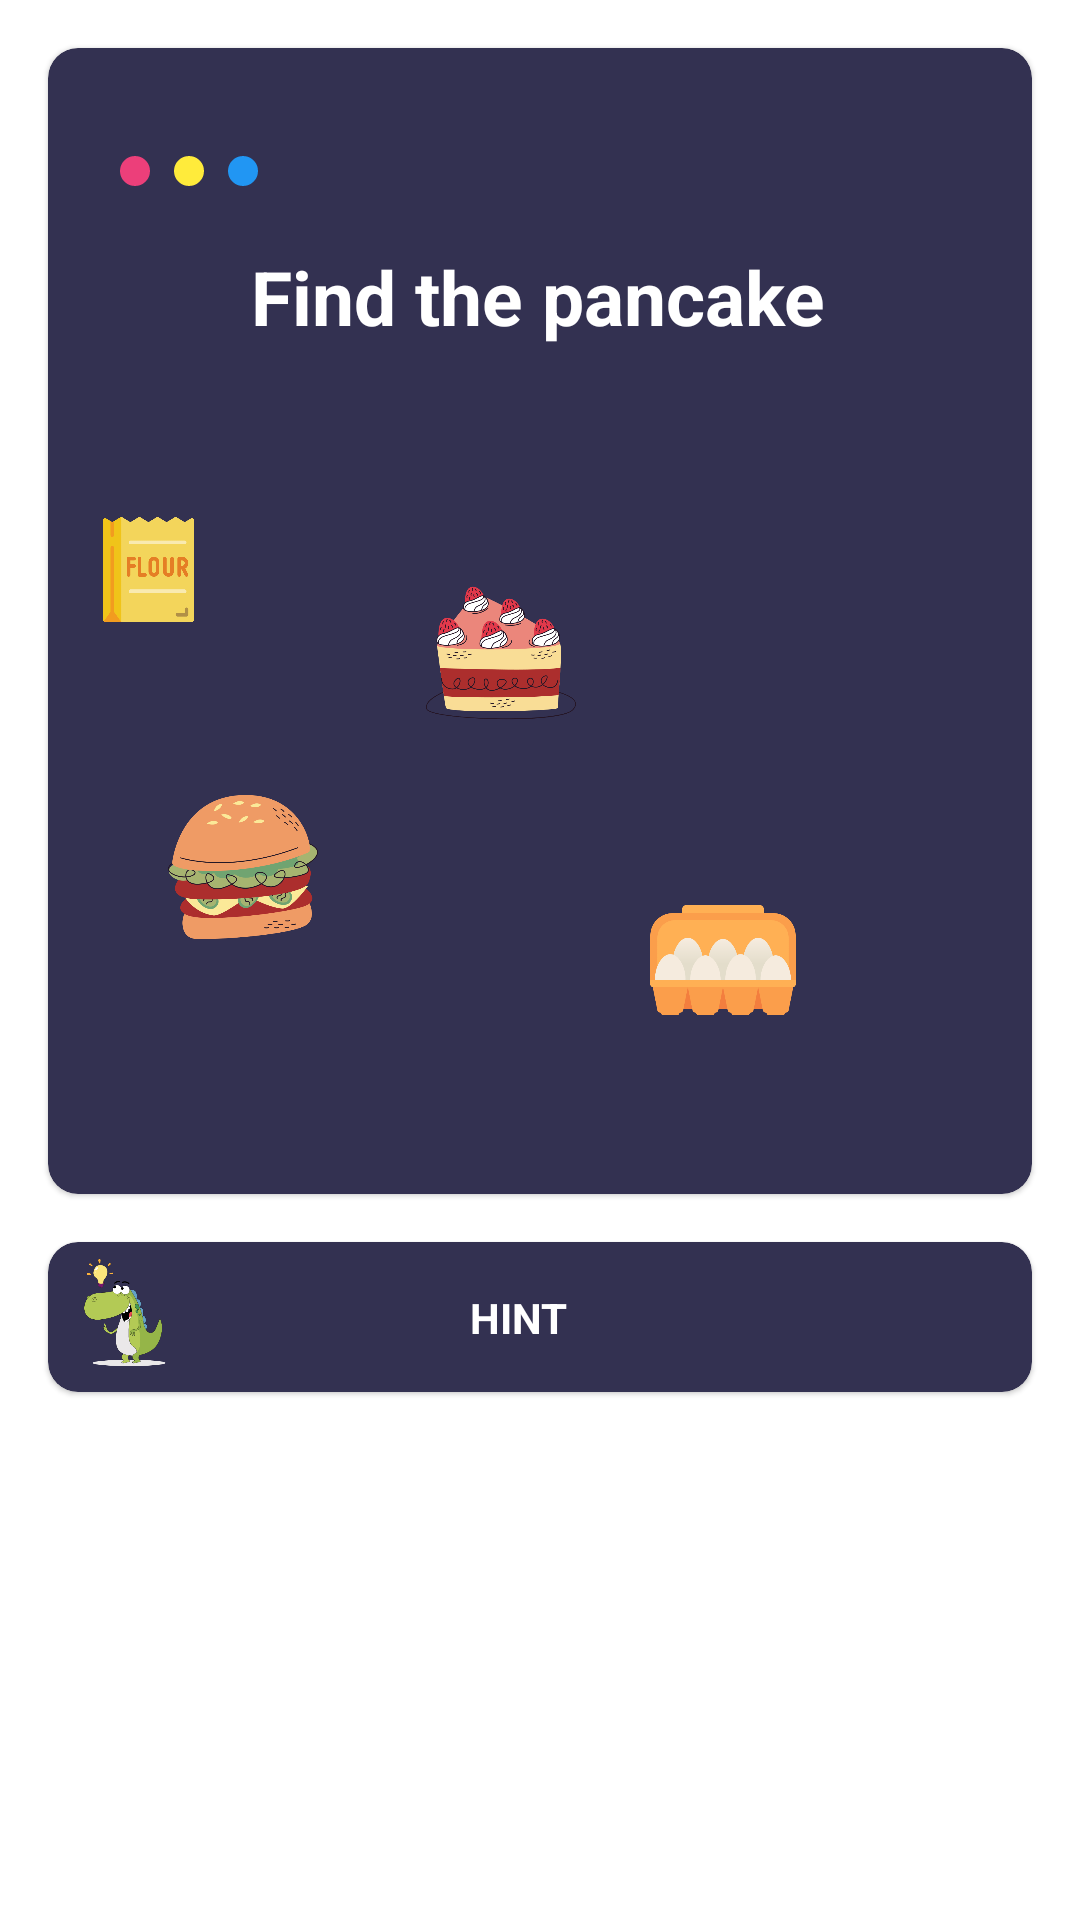

Layout XML and referenced resources for this Android screen:
<!-- AndroidManifest.xml: application theme Theme.SimpleGame -->
<!-- res/layout/fragment_level_five.xml -->
<?xml version="1.0" encoding="utf-8"?>
<androidx.constraintlayout.widget.ConstraintLayout xmlns:android="http://schemas.android.com/apk/res/android"
    xmlns:app="http://schemas.android.com/apk/res-auto"
    android:layout_width="match_parent"
    android:layout_height="match_parent">

    <com.google.android.material.card.MaterialCardView
        android:id="@+id/materialCardView"
        android:layout_width="match_parent"
        android:layout_height="wrap_content"
        android:layout_margin="16dp"
        android:backgroundTint="@color/card_background"
        app:cardCornerRadius="10dp"
        app:layout_constraintEnd_toEndOf="parent"
        app:layout_constraintStart_toStartOf="parent"
        app:layout_constraintTop_toTopOf="parent">

        <androidx.constraintlayout.widget.ConstraintLayout
            android:id="@+id/area"
            android:layout_width="match_parent"
            android:layout_height="350dp"
            android:layout_margin="16dp">

            <ImageView
                android:id="@+id/imageView5"
                android:layout_width="10dp"
                android:layout_height="10dp"
                android:layout_marginStart="8dp"
                android:src="@drawable/circle"
                app:layout_constraintBottom_toBottomOf="@+id/imageView4"
                app:layout_constraintStart_toStartOf="parent"
                app:layout_constraintTop_toTopOf="@+id/imageView4" />

            <ImageView
                android:id="@+id/imageView4"
                android:layout_width="10dp"
                android:layout_height="10dp"
                android:layout_marginStart="8dp"
                android:src="@drawable/circle"
                app:layout_constraintBottom_toBottomOf="@+id/imageView3"
                app:layout_constraintStart_toEndOf="@+id/imageView5"
                app:layout_constraintTop_toTopOf="@+id/imageView3"
                app:tint="#FFEB3B" />

            <ImageView
                android:id="@+id/imageView3"
                android:layout_width="10dp"
                android:layout_height="10dp"
                android:layout_marginStart="8dp"
                android:src="@drawable/circle"
                app:layout_constraintBottom_toBottomOf="@+id/next"
                app:layout_constraintStart_toEndOf="@+id/imageView4"
                app:layout_constraintTop_toTopOf="@+id/next"
                app:tint="@color/blue" />

            <TextView
                android:id="@+id/textView"
                android:layout_width="wrap_content"
                android:layout_height="wrap_content"
                android:text="@string/question_level_five"
                android:textColor="@color/white"
                android:textSize="25sp"
                android:textStyle="bold"
                app:layout_constraintEnd_toEndOf="parent"
                app:layout_constraintHorizontal_bias="0.495"
                app:layout_constraintStart_toStartOf="parent"
                app:layout_constraintTop_toBottomOf="@+id/next" />


            <ImageView
                android:id="@+id/food1"
                android:layout_width="50dp"
                android:layout_height="50dp"
                android:layout_marginStart="24dp"
                android:layout_marginTop="80dp"
                android:src="@drawable/burger"
                app:layout_constraintBottom_toBottomOf="parent"
                app:layout_constraintStart_toStartOf="parent"
                app:layout_constraintTop_toBottomOf="@+id/textView" />

            <ImageView
                android:id="@+id/food2"
                android:layout_width="50dp"
                android:layout_height="50dp"
                android:layout_marginStart="36dp"
                android:layout_marginTop="16dp"
                android:src="@drawable/cake_2"
                app:layout_constraintBottom_toBottomOf="parent"
                app:layout_constraintStart_toEndOf="@+id/food1"
                app:layout_constraintTop_toBottomOf="@+id/textView"
                app:layout_constraintVertical_bias="0.305" />

            <ImageView
                android:id="@+id/eggs"
                android:layout_width="50dp"
                android:layout_height="50dp"
                android:layout_marginStart="24dp"
                android:layout_marginTop="16dp"
                android:src="@drawable/eggs"
                app:layout_constraintBottom_toBottomOf="parent"
                app:layout_constraintStart_toEndOf="@+id/food2"
                app:layout_constraintTop_toBottomOf="@+id/textView"
                app:layout_constraintVertical_bias="0.815" />

            <ImageView
                android:id="@+id/pancake"
                android:layout_width="150dp"
                android:layout_height="150dp"
                android:layout_marginTop="16dp"
                android:src="@drawable/pancake"
                android:visibility="gone"
                app:layout_constraintEnd_toEndOf="parent"
                app:layout_constraintStart_toStartOf="parent"
                app:layout_constraintTop_toBottomOf="@+id/textView" />


            <ImageView
                android:id="@+id/cow"
                android:layout_width="100dp"
                android:layout_height="50dp"
                android:layout_marginStart="28dp"
                android:layout_marginTop="16dp"
                android:src="@drawable/cow"
                app:layout_constraintBottom_toBottomOf="parent"
                app:layout_constraintEnd_toEndOf="parent"
                app:layout_constraintHorizontal_bias="1.0"
                app:layout_constraintStart_toEndOf="@+id/eggs"
                app:layout_constraintTop_toBottomOf="@+id/textView"
                app:layout_constraintVertical_bias="0.25" />

            <ImageView
                android:id="@+id/flour"
                android:layout_width="35dp"
                android:layout_height="35dp"
                android:src="@drawable/flour"
                app:layout_constraintBottom_toTopOf="@+id/food1"
                app:layout_constraintStart_toStartOf="parent"
                app:layout_constraintTop_toBottomOf="@+id/textView" />

            <com.google.android.material.button.MaterialButton
                android:id="@+id/next"
                style="@style/Widget.MaterialComponents.Button.TextButton.Dialog"
                android:layout_width="wrap_content"
                android:layout_height="wrap_content"
                android:visibility="invisible"
                android:backgroundTint="@color/app_theme"
                app:icon="@drawable/ic_next"
                app:iconGravity="end"
                app:iconTint="@color/white"
                app:layout_constraintEnd_toEndOf="parent"
                app:layout_constraintTop_toTopOf="parent" />

            <ImageView
                android:id="@+id/right"
                android:layout_width="25dp"
                android:layout_height="25dp"
                android:src="@drawable/ic_check"
                android:visibility="invisible"
                app:layout_constraintBottom_toBottomOf="@+id/next"
                app:layout_constraintEnd_toEndOf="@+id/next"
                app:layout_constraintStart_toStartOf="parent"
                app:layout_constraintTop_toTopOf="@+id/next"
                app:tint="@color/green"  />

        </androidx.constraintlayout.widget.ConstraintLayout>

    </com.google.android.material.card.MaterialCardView>

    <com.airbnb.lottie.LottieAnimationView
        android:id="@+id/celebrate"
        android:layout_width="match_parent"
        android:layout_height="250dp"
        app:layout_constraintBottom_toBottomOf="parent"
        app:layout_constraintEnd_toEndOf="parent"
        app:layout_constraintStart_toStartOf="parent"
        app:lottie_autoPlay="false"
        android:visibility="gone"
        app:lottie_fileName="celebrate.json"
        app:lottie_loop="true" />

    <com.google.android.material.card.MaterialCardView
        android:layout_width="match_parent"
        android:layout_height="wrap_content"
        android:layout_margin="16dp"
        android:layout_marginTop="16dp"
        android:backgroundTint="@color/card_background"
        app:cardCornerRadius="10dp"
        app:layout_constraintEnd_toEndOf="parent"
        app:layout_constraintStart_toStartOf="parent"
        app:layout_constraintTop_toBottomOf="@+id/materialCardView">


        <androidx.constraintlayout.widget.ConstraintLayout
            android:id="@+id/hint_root"
            android:layout_width="match_parent"
            android:layout_height="wrap_content">

            <ImageView
                android:id="@+id/imageView2"
                android:layout_width="50dp"
                android:layout_height="50dp"
                android:src="@drawable/idea"
                app:layout_constraintStart_toStartOf="parent"
                app:layout_constraintTop_toTopOf="parent" />

            <TextView
                android:id="@+id/textView3"
                android:layout_width="wrap_content"
                android:layout_height="wrap_content"
                android:text="@string/hint"
                android:textColor="@color/white"
                android:textStyle="bold"
                app:layout_constraintBottom_toBottomOf="@+id/imageView2"
                app:layout_constraintEnd_toStartOf="@+id/expand"
                app:layout_constraintStart_toEndOf="@+id/imageView2"
                app:layout_constraintTop_toTopOf="parent" />

            <TextView
                android:id="@+id/hint"
                android:layout_width="wrap_content"
                android:layout_height="wrap_content"
                android:visibility="gone"
                android:layout_marginTop="16dp"
                android:padding="16dp"
                android:text="@string/hint_level_five"
                android:textColor="@color/white"
                app:layout_constraintBottom_toBottomOf="parent"
                app:layout_constraintEnd_toEndOf="parent"
                app:layout_constraintStart_toStartOf="parent"
                app:layout_constraintTop_toBottomOf="@+id/textView3" />

            <com.google.android.material.button.MaterialButton
                android:id="@+id/expand"
                style="@style/Widget.MaterialComponents.Button.TextButton.Dialog"
                android:layout_width="wrap_content"
                android:layout_height="wrap_content"
                app:icon="@drawable/ic_expand_arrow"
                app:iconGravity="end"
                app:iconTint="@color/white"
                app:layout_constraintEnd_toEndOf="parent"
                app:layout_constraintTop_toTopOf="parent" />

        </androidx.constraintlayout.widget.ConstraintLayout>
    </com.google.android.material.card.MaterialCardView>

</androidx.constraintlayout.widget.ConstraintLayout>
<!-- resources referenced by this layout -->
<resources>
  <color name="app_theme">#25243C</color>
  <color name="blue">#2196F3</color>
  <color name="card_background">#333151</color>
  <color name="green">#8BC34A</color>
  <color name="white">#FFFFFFFF</color>
  <!-- drawable burger: png bitmap (drawable, 55201 bytes) -->
  <!-- drawable cake_2: png bitmap (drawable, 71963 bytes) -->
  <!-- drawable circle (drawable) -->
  <?xml version="1.0" encoding="utf-8"?>
  <shape xmlns:android="http://schemas.android.com/apk/res/android"
      android:shape="oval">
  
      <solid android:color="#EC3F7A" />
  
      <size
          android:width="100dp"
          android:height="100dp" />
  </shape>
  <!-- drawable eggs: png bitmap (drawable, 13868 bytes) -->
  <!-- drawable flour: png bitmap (drawable, 13836 bytes) -->
  <!-- drawable ic_next (drawable) -->
  <vector xmlns:android="http://schemas.android.com/apk/res/android"
      android:width="30dp"
      android:height="30dp"
      android:viewportWidth="24"
      android:viewportHeight="24"
      android:tint="?attr/colorControlNormal">
    <path
        android:fillColor="@android:color/white"
        android:pathData="M10,6L8.59,7.41 13.17,12l-4.58,4.59L10,18l6,-6z"/>
  </vector>
  <!-- drawable idea: png bitmap (drawable, 33703 bytes) -->
  <!-- drawable pancake: png bitmap (drawable, 71110 bytes) -->
  <string name="hint">HINT</string>
  <string name="hint_level_five">Maybe you should learn how to cook</string>
      //lvl six
  <string name="question_level_five">Find the pancake</string>
  <style name="Theme.SimpleGame" parent="Theme.MaterialComponents.DayNight.NoActionBar">
  
          <item name="colorPrimary">@color/card_background</item>
          <item name="colorPrimaryVariant">@color/dark_background</item>
          <item name="colorOnPrimary">@color/light_background</item>
          <item name="colorAccent">@color/white</item>
  
  
  
          
          <item name="android:statusBarColor" tools:targetApi="l">?attr/colorPrimaryVariant</item>
          
      </style>
  <color name="dark_background">#25243C</color>
  <color name="light_background">#F2F3FF</color>
</resources>
